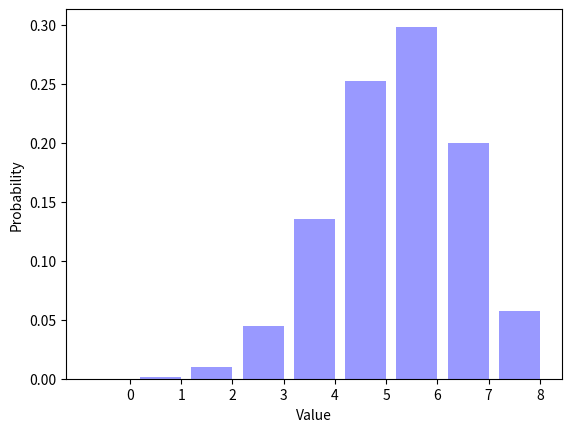

This chart was generated by the following Python code:
__author__ = "Andrew Douglass"
__NetID__ = "adoulgas"
__GitHubID__ = "ajdouglass"
__challenge__ = "1"
__version__ = "1.0"
__grader__ = ""
__SelfGrade__ = "5pt"
__PeerGrade__ = ""

"""
Random Signals and Systems
Course: ECEN 303-502
Maximum Grade: 5pt
"""

import random
import math
import matplotlib.pyplot as plt


ParameterP = 0.7           # odds of getting a 1 on the coin flip
NumberFlips = 8            # number of coin clips
NumberTrials = 100000      # total test cases
Trials = []                # list to hold odds of each sum


"""returns 1 for heads and 0 for tails, p denotes
the odds that 1 will be returned """
def biasedcoinflip(p=0.5):       # define method, give default value to p
    if random.random() < (1-p):  # generate random number between 0 and 1, if it is less than 1-p, return 0
        return 0
    else:                        # otherwise return 1
        return 1


for TrialIndex1 in range(0, NumberTrials):      # run for loop from 0 to NumberTrials, assign each int to TrialIndex1
    Trials.append(biasedcoinflip(ParameterP))   # add coin flip to end of Trials list

TrialAverage = sum(Trials) / (1.0 * len(Trials))      # find the average number of 1's in Trials list
print('The average number of ones is {0:.4f}.'.format(TrialAverage))  # print this average

SumTrials = []          # create empty list named SumTrials

for TrialIndex2 in range(0, NumberTrials):      # define for loop that runs from 0 to NumberTrials
    sum = 0                                     # initialize variable sum to 0
    for item in range(0,NumberFlips):           # define for loop that runs from 0 to NumberFlips
        sum = sum + biasedcoinflip(ParameterP)  # add another biasedcoinflip toss to sum
    SumTrials.append(sum)                       # add this sum to the end of the SumTrials list

Distribution = []       # create empty list named Distribution
for OutcomeIndex1 in range(0, NumberFlips + 1):         # for loop from 0 to 1 plus the NumberFlips
    Distribution.append(SumTrials.count(OutcomeIndex1) / (1.0 * NumberTrials))

print(repr(Distribution))       # display the value distribution
sum = 0                         # set variable sum to 0
for item in Distribution:       # iterate over Distribution list by assigning each element to item
    sum = sum + item            # add each item in Distribution to the sum
print(sum)                      # print this sum (should be equal to 1)

OutcomeIndex2 = range(0, NumberFlips + 1)          # set range of values from 0 to 1 plus NumberFlips
num_bins = len(OutcomeIndex2)                      # get length of this range
bar_width = 0.8                                    # set width of bars in bar graph
XticksIndex = [(outcome + (0.5 * bar_width)) for outcome in OutcomeIndex2]      # set ticks on x-axis
opacity = 0.4                                      # make slightly transparent

plt.bar(OutcomeIndex2, Distribution, bar_width, alpha=opacity, color='b')  # create bars in graph
plt.xlabel("Value")                 # label x-axis
plt.ylabel("Probability")           # label y-axis
plt.xticks(XticksIndex, OutcomeIndex2)          # plot the x-axis tick marks
plt.show()                          # display the graph

"""
Describe what happens to the figure as you vary ParameterP from zero to one.
As the ParameterP varies from 0 to 1, the bar graph shifts from becoming most probable near zero,
to becoming most probable near 8. As ParameterP gets close to 1, there is a higher probability that
the coin flip will result in a 1. With a higher probability, the odds of receiving a higher sum on 8
flips increases. The opposite happens as the ParameterP gets close to 0. In this situation, the chances
of flipping a 0 increase which causes the values of the sum to be relatively low.

What is the most likely outcome for ParameterP = 0.7 and NumberFlips = 8?
The most likely outcome with the given parameters above is 6. The value 6 had an approximate
probability of 0.29697. This was then followed by 5 which had a probability of 0.25382. This is
an accurate result since the probability of rolling a 1 is 70% where the highest value possible is 8.
Therefore 70% of 8 is 5.6 which is a good estimate of the actual result of 6.

"""
